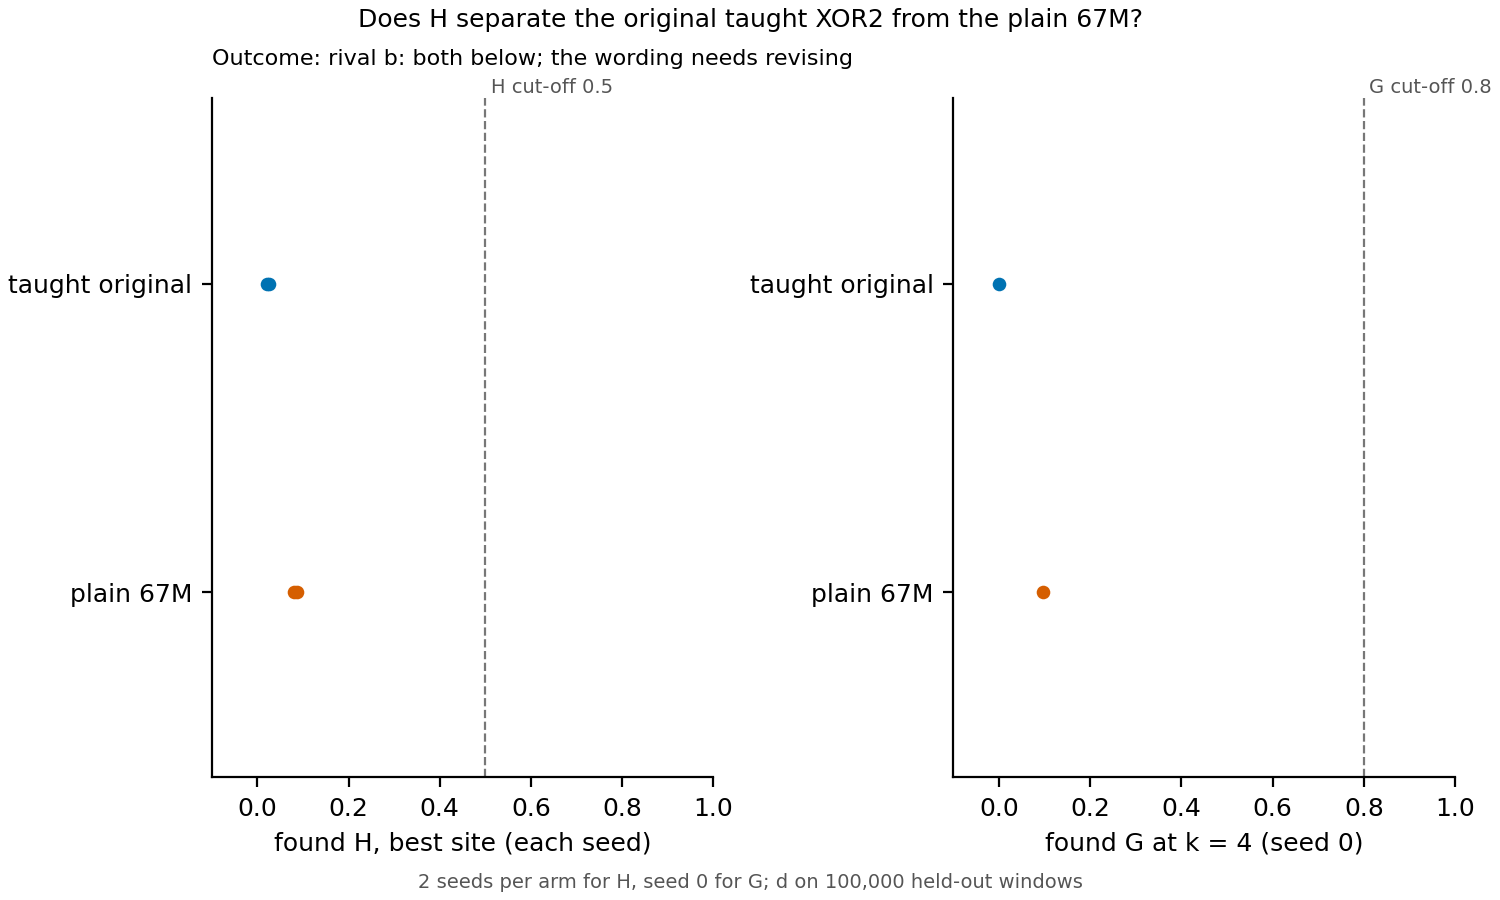

Source data for this figure (header and first rows):
arm, seed, H, G, label, no_reading, gap, learned_ratio
taught, 0, 0.02471, -0.0006953, no map found, , 0.2815, 0.09975
taught, 1, 0.02046, , no map found, , 0.2811, 0.09993
plain, 0, 0.08049, 0.09733, no map found, , 0.3437, 0.1499
plain, 1, 0.08661, , no map found, , 0.344, 0.1538
